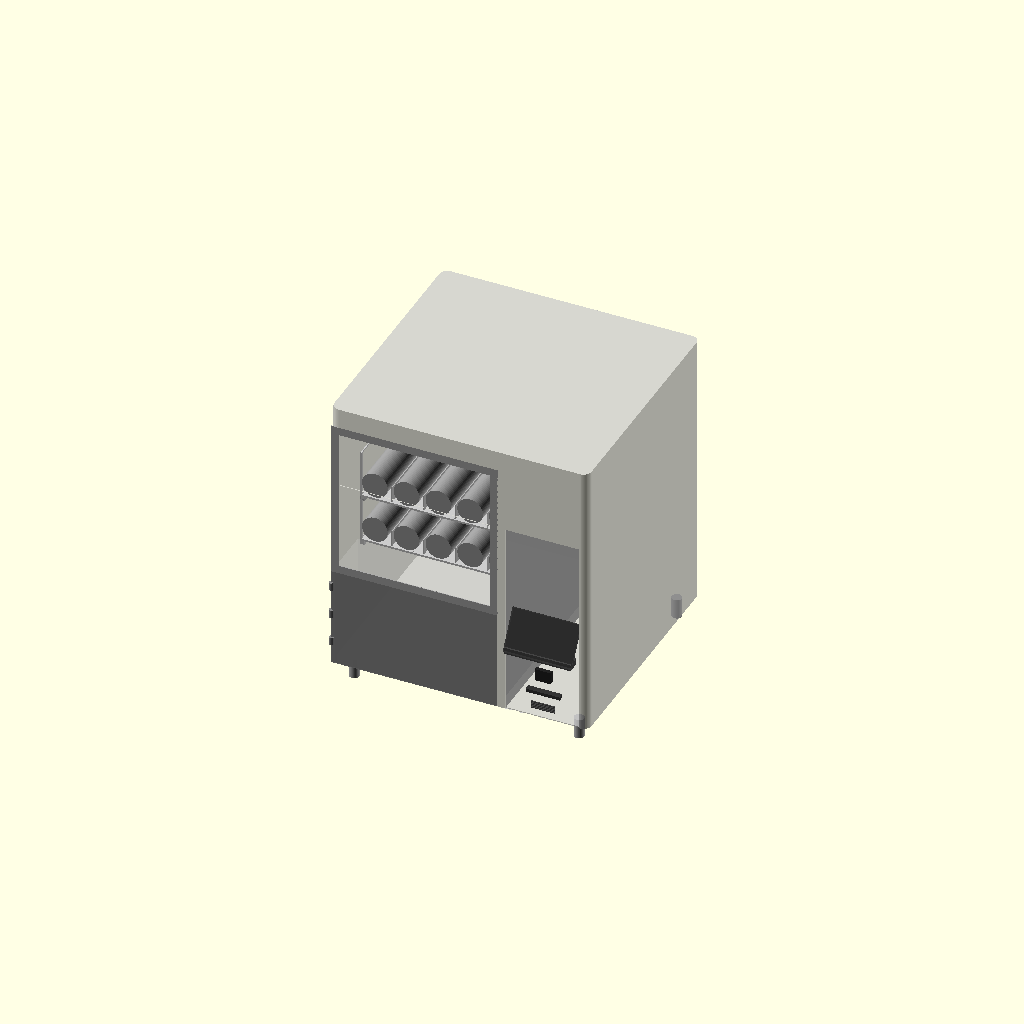
Cell 1: the model at its default parameters.
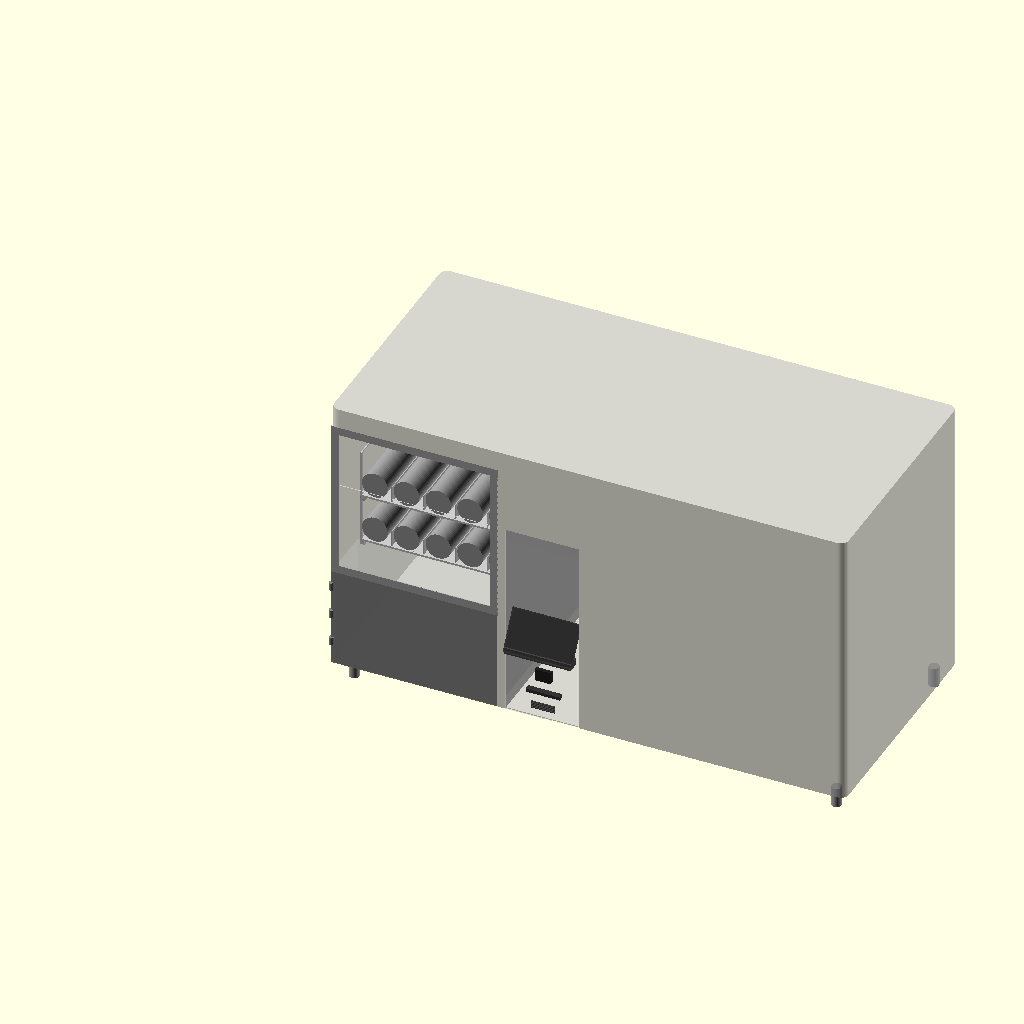
Cell 2: total_w = 1280 (everything else at default).
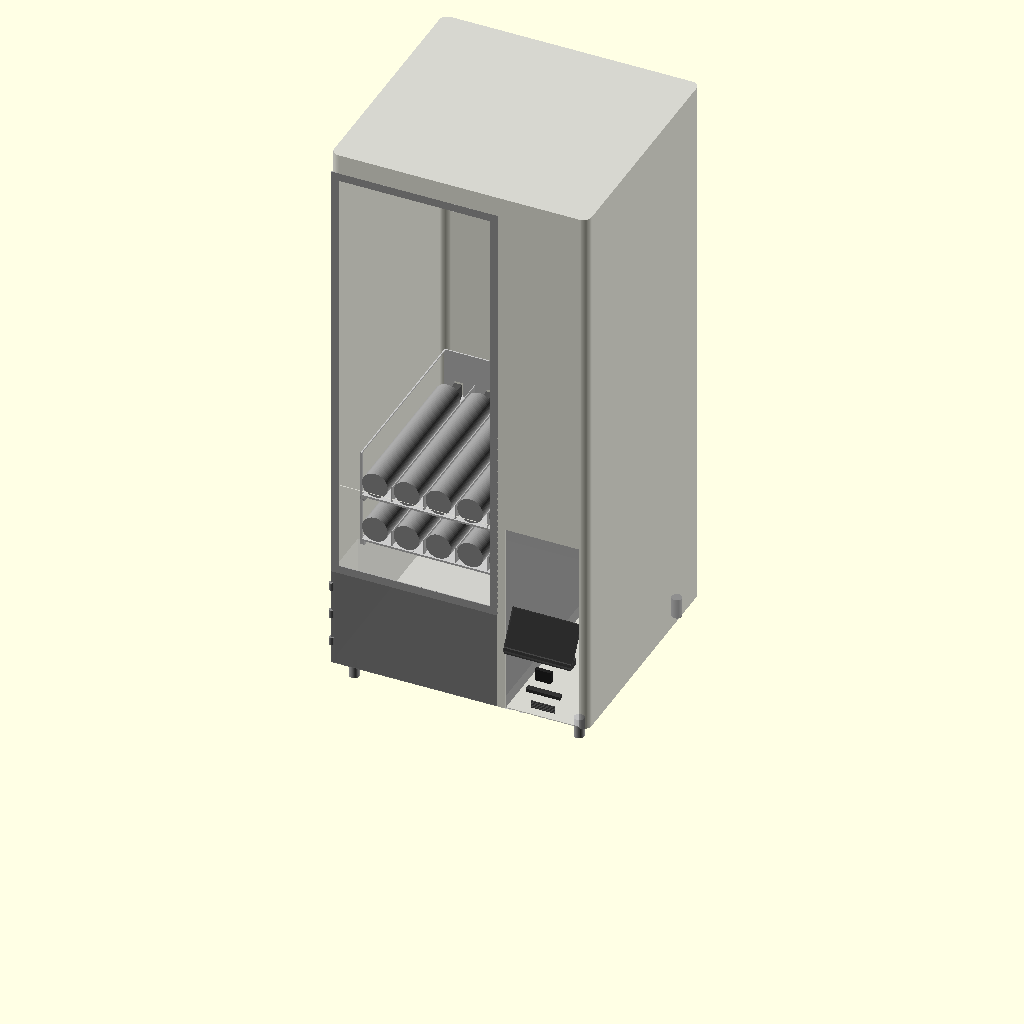
Cell 3: total_h = 1400 (everything else at default).
All cells are drawn from one camera (rotation 55°, 0°, 25°, orthographic, colour scheme Cornfield), so only the parameter changes between them.
OpenSCAD source file vending-machine/VM-01-base/VM-01-base-v39.scad:
// VM-01 Base Vending Machine
// Janis Product Design
// Version: v39
// Date: 2026-07-03
// Units: mm
// Purpose: Smart donation vending machine — buddha ornaments
// Payment: Online only, no cash/coin mechanism
//
// Changes from v38:
//   acrylic_display() right-side panel recessed to corner_r on both Y ends
//   (was skin_t) — fixes 7.28mm protrusion past the shell's curved corner
//   wall at the front-right (and rear-right) corner. See TASK 1 below.
//
// Changes from v37:
//   Three render_mode options for STL exports:
//     render_mode = "standard" → STANDARD VIEW: full shell + all internals, acrylic panels removed
//                                Shows interior through open window (same as transparent acrylic)
//                                Export as: VM-01-v39-std.stl
//
//     render_mode = "full"     → FULL EXTERIOR: everything including acrylic panels (fully opaque)
//                                Export as: VM-01-v39-full.stl
//
//     render_mode = "open"     → OPEN SHELL (C2): set show_shell_top/left = false below for inspection
//                                Export as: VM-01-v39-C2.stl
//
//   Workflow: set render_mode → set debug toggles if needed → F6 → File > Export > STL

$fn = 64;

// ─────────────────────────────
// PARAMETERS
// ─────────────────────────────

total_w = 640;
total_h = 700;
total_d = 600;
corner_r = 20;
skin_t = 2;

// Legs
leg_h = 50;
leg_od = 25;
leg_inset = 40;

// Compartments
product_w = 416;
system_w = 204;    // screen board 180mm + bezel×2 + margin
divider_t = 19;

// Spring / Tray
spring_od = 66;
spring_l = 390;
motor_d = 60;
spring_gap = 13;    // OD-to-OD gap — OWNER-LOCKED (5mm clearance + 3mm partition + 5mm)
spring_lanes = 5;
tray_count = 2;
tray_floor_t = 5;
tray_wall_t = 3;
spring_clearance = 50;
tray_h = 121;           // floor(5) + spring_od(66) + clearance(50)
partition_h = 40;
tray_d = spring_l + motor_d;  // 450mm

// Tray zone
tray_zone_h = tray_h * tray_count;         // 242mm
exit_door_h = 250;
tray_0_z = leg_h + exit_door_h;            // 300mm
tray_zone_top_z = tray_0_z + tray_zone_h;  // 542mm
upper_display_h = total_h - tray_zone_top_z; // 158mm
panel_zone_top_z = total_h;                  // 700mm
panel_zone_h = panel_zone_top_z - tray_0_z;  // 400mm (Z 300-700)

// Zones
drop_zone_d = 138;
tray_start_d = drop_zone_d;

// Exit zone
exit_door_w = 400;

// Customer pickup flap
flap_h = 100;
flap_w = 250;
flap_t = 3;

// Tray rack
rail_w = 10;
rail_h = 10;
latch_pin_d = 8;
latch_pin_l = 10;   // 15 → 10: pin stays inside cavity, clears outer shell back face at 598mm

// Door / panel
door_t = 3;
hinge_od = 12;
hinge_h = 20;

// Frame bars
frame_bar = 20;

// Dashboard
dash_x = product_w + divider_t + skin_t;
dash_w = system_w - divider_t - (skin_t * 2);  // 204 - 19 - 4 = 181mm ✓
screen_w = 165;
screen_h = 100;
screen_center_z = 280;
screen_protrude = 30;   // screen protrudes this far forward of front face
screen_y = skin_t - screen_protrude;   // -28mm — 30mm forward of front skin
bracket_r = 8;
bezel_t = 3;
qr_w = 40;
qr_h = 30;
qr_d = 10;
card_w = 85;
card_h = 8;
card_d = 15;
speaker_w = 60;
speaker_h = 20;
speaker_slots = 5;

// Epsilon — prevents z-fighting on coincident front faces
e = 0.01;

// Acrylic display zone (upper right compartment)
acrylic_bot_z = tray_zone_top_z;               // 542mm
acrylic_top_z = total_h - skin_t;              // 698mm
acrylic_zone_h = acrylic_top_z - acrylic_bot_z; // 156mm
acrylic_r = 8;
acrylic_t = skin_t;

// ─────────────────────────────
// MODULES
// ─────────────────────────────

module rounded_box(w, h, d, r) {
    hull() {
        translate([r, r, 0]) cylinder(r=r, h=h);
        translate([w-r, r, 0]) cylinder(r=r, h=h);
        translate([r, d-r, 0]) cylinder(r=r, h=h);
        translate([w-r, d-r, 0]) cylinder(r=r, h=h);
    }
}

module leg() {
    color("#AAAAAA")
    cylinder(h=leg_h, d=leg_od);
}

module legs() {
    positions = [
        [leg_inset, leg_inset],
        [total_w-leg_inset, leg_inset],
        [leg_inset, total_d-leg_inset],
        [total_w-leg_inset, total_d-leg_inset]
    ];
    for (p = positions)
        translate([p[0], p[1], 0]) leg();
}

module spring_coil() {
    color("#888888", 0.8)
    cylinder(h=spring_l - 2, d=spring_od - 2);  // d-2: 1mm clearance each side, clears tray wall tangent touch
}

// Motor at BACK. Spring front end at Y=0 (drop zone boundary). Products fall forward.
module spring_tray(tray_num) {
    tray_w = product_w - 20;
    z = leg_h + exit_door_h + (tray_num * tray_h);

    translate([10, tray_start_d, z]) {
        // Single solid box with hollow subtracted — no union() T-junctions, always manifold
        color("#CCCCCC")
        difference() {
            // Outer solid box — full tray footprint
            cube([tray_w, tray_d, tray_h]);

            // Hollow interior — open top (+1 overshoot)
            translate([tray_wall_t, tray_wall_t, tray_floor_t])
                cube([tray_w - (tray_wall_t * 2),
                      tray_d - (tray_wall_t * 2),
                      tray_h - tray_floor_t + 1]);

            // Open front face (Y=0) — springs and products visible from front
            translate([tray_wall_t, -1, tray_floor_t])
                cube([tray_w - (tray_wall_t * 2),
                      tray_wall_t + 2,
                      tray_h - tray_floor_t + 1]);

            // Left side wall window
            translate([-1, tray_wall_t * 2, tray_floor_t + tray_wall_t])
                cube([tray_wall_t + 2,
                      tray_d - (tray_wall_t * 4),
                      tray_h - tray_floor_t - (tray_wall_t * 2)]);

            // Right side wall window
            translate([tray_w - tray_wall_t - 1, tray_wall_t * 2, tray_floor_t + tray_wall_t])
                cube([tray_wall_t + 2,
                      tray_d - (tray_wall_t * 4),
                      tray_h - tray_floor_t - (tray_wall_t * 2)]);

            // Rear motor mount cutouts — height 36: motor top = tray_floor_t+e+35 = 40.01mm, cutout top = 41mm ✓
            for (i = [0:spring_lanes-1]) {
                x = tray_wall_t + spring_od/2 + i*(spring_od + spring_gap);
                translate([x - 11, tray_d - tray_wall_t - 1, tray_floor_t])
                    cube([22, tray_wall_t + 2, 36]);
            }

            // Rear latch pin hole
            translate([tray_w/2, tray_d - tray_wall_t - 1, tray_h/2])
                rotate([-90, 0, 0])
                    cylinder(d=latch_pin_d, h=tray_wall_t + 2);
        }

        // Springs + motors — motor at back, spring front at Y=0
        // All objects offset by e from tray body faces to prevent coplanar non-manifold
        for (i = [0:spring_lanes-1]) {
            x = tray_wall_t + spring_od/2 + i*(spring_od + spring_gap);

            // Motor: confirmed innocent by isolation test — restored
            color("#555555")
            translate([x-9, tray_d - motor_d - tray_wall_t - e, tray_floor_t + e])
                cube([18, motor_d - 2, 33]);

            // Spring coil: Z centre +2mm above floor (clears $fn=64 polygon facet dip), d-2 clears walls
            color("#999999")
            translate([x, tray_d - motor_d - 2, tray_floor_t + spring_od/2 + 2])
                rotate([90, 0, 0])
                    spring_coil();

            if (i < spring_lanes-1) {
                // Partition: lifted e off floor, offset e from front wall, shortened e from rear wall inner face
                color("#BBBBBB")
                translate([x + spring_od/2 + spring_gap/2, tray_wall_t + e, tray_floor_t + e])
                    cube([2, tray_d-(tray_wall_t*2) - e, partition_h]);
            }
        }
    }
}

module tray_rack() {
    tray_w = product_w - 20;
    color("#AAAAAA")
    for (t = [0:tray_count-1]) {
        z = leg_h + exit_door_h + (t * tray_h);
        translate([10, tray_start_d, z - rail_h])
            cube([rail_w, tray_d, rail_h]);
        translate([10 + tray_w - rail_w, tray_start_d, z - rail_h])
            cube([rail_w, tray_d, rail_h]);
        translate([10 + tray_w/2, tray_start_d + tray_d - tray_wall_t, z + tray_h/2])
            rotate([-90, 0, 0])
                cylinder(d=latch_pin_d, h=latch_pin_l);
    }
}

module outer_shell() {
    color("#C8C8C8", 0.75)
    difference() {
        rounded_box(total_w, total_h, total_d, corner_r);

        // Hollow interior — local Z=skin_t preserves bottom skin; shell placed at leg_h in assembly
        translate([skin_t, skin_t, skin_t])
            rounded_box(total_w-(skin_t*2), total_h-(skin_t*2), total_d-(skin_t*2), corner_r-1);

        // Left product zone front: local Z 0-492 (world Z 50-542)
        translate([skin_t, -1, 0])
            cube([product_w-(skin_t*2), skin_t+2, tray_zone_top_z - leg_h]);

        // Exit zone internal chute cutout: local Z 0-250 (world Z 50-300)
        translate([(product_w - exit_door_w)/2, -1, 0])
            cube([exit_door_w, skin_t+2, exit_door_h]);

        // Upper front display cutout: local Z 492-650 (world Z 542-700)
        translate([skin_t, -1, tray_zone_top_z - leg_h])
            cube([product_w-(skin_t*2), skin_t+2, upper_display_h]);

        // Right compartment front face opening: local Z 0-492 (world Z 50-542)
        translate([product_w + divider_t, -1, 0])
            cube([system_w - divider_t - skin_t, skin_t+2, tray_zone_top_z - leg_h]);
    }
}

module outer_shell_debug() {
    color("#C8C8C8", 0.75)
    difference() {
        rounded_box(total_w, total_h, total_d, corner_r);

        // Hollow interior
        translate([skin_t, skin_t, skin_t])
            rounded_box(total_w-(skin_t*2), total_h-(skin_t*2), total_d-(skin_t*2), corner_r-1);

        // Left product zone front cutout
        translate([skin_t, -1, 0])
            cube([product_w-(skin_t*2), skin_t+2, tray_zone_top_z - leg_h]);

        // Exit zone chute cutout
        translate([(product_w - exit_door_w)/2, -1, 0])
            cube([exit_door_w, skin_t+2, exit_door_h]);

        // Upper front display cutout
        translate([skin_t, -1, tray_zone_top_z - leg_h])
            cube([product_w-(skin_t*2), skin_t+2, upper_display_h]);

        // Right compartment front face opening
        translate([product_w + divider_t, -1, 0])
            cube([system_w - divider_t - skin_t, skin_t+2, tray_zone_top_z - leg_h]);

        // Back panel — removed when show_shell_back = false
        if (!show_shell_back)
            translate([0, total_d - skin_t - 1, 0])
                cube([total_w, skin_t + 2, total_h]);

        // Top panel — removed when show_shell_top = false
        if (!show_shell_top)
            translate([0, 0, total_h - skin_t - 1])
                cube([total_w, total_d, skin_t + 2]);

        // Left panel — removed when show_shell_left = false
        if (!show_shell_left)
            translate([-1, 0, 0])
                cube([skin_t + 2, total_d, total_h]);

        // Right panel — removed when show_shell_right = false
        if (!show_shell_right)
            translate([total_w - skin_t - 1, 0, 0])
                cube([skin_t + 2, total_d, total_h]);
    }
}

module compartment_divider() {
    color("#AAAAAA", 0.9)
    translate([product_w, skin_t, leg_h])
        cube([divider_t, total_d-(skin_t*2), total_h - leg_h - skin_t]);
}

// Front door — EXIT ZONE ONLY (Z 50-300). Spring zone above is open.
module front_door() {
    door_h = exit_door_h;   // 250mm

    color("#888888", 0.9)
    translate([skin_t, e, leg_h])
        cube([product_w-(skin_t*2), door_t, door_h]);

    hinge_positions = [
        leg_h + door_h * 0.2,
        leg_h + door_h * 0.5,
        leg_h + door_h * 0.8
    ];
    for (hz = hinge_positions) {
        color("#888888")
        translate([skin_t, 0, hz])
            cylinder(d=hinge_od, h=hinge_h);
    }
}

// Customer pickup flap — bottom of exit zone.
module flap_door() {
    color("#B0B0B0", 0.9)
    translate([(product_w - flap_w)/2, skin_t, leg_h])
        cube([flap_w, flap_t, flap_h]);
}

// Acrylic customer selection panel — left product zone, Z 300-700 (full left zone above exit door).
module spring_zone_panel() {
    panel_x = skin_t;                       // left edge of product zone
    panel_w = product_w - (skin_t * 2);     // 412mm — left product zone only
    panel_z = leg_h + exit_door_h;          // 300mm world Z
    panel_h = total_h - (leg_h + exit_door_h); // 400mm (Z 300-700)
    panel_t = door_t;                       // 3mm

    // See-through acrylic panel — left product zone front, Z 300-700
    color("#ADD8E6", 0.15)
    translate([panel_x, e, panel_z])
        cube([panel_w, panel_t, panel_h]);

    // 3 hinges on left edge
    hinge_zs = [
        panel_z + panel_h * 0.2,
        panel_z + panel_h * 0.5,
        panel_z + panel_h * 0.8
    ];
    for (hz = hinge_zs) {
        color("#888888")
        translate([panel_x, 0, hz])
            cylinder(d=hinge_od, h=hinge_h);
    }
}

// FIX 2: Left front acrylic panel — full left product zone, Z 50-700.
// Customer sees springs, trays, products. Replaces visual of solid front face.
module left_front_acrylic() {
    panel_x = skin_t;                        // X=skin_t
    panel_w = product_w - (skin_t * 2);      // 412mm
    panel_z = leg_h;                         // Z=50mm
    panel_h = total_h - leg_h;              // 650mm (Z 50-700)
    panel_t = door_t;                        // 3mm

    color("#ADD8E6", 0.15)
    translate([panel_x, e, panel_z])
        cube([panel_w, panel_t, panel_h]);
}

// Structural frame — matches spring_zone_panel() Z 300-700.
// Top/bottom bars span full width and own the corner regions.
// Side bars span only the middle — no shared edges at corners.
module tray_zone_frame() {
    color("#AAAAAA")
    union() {
        // Top bar — full width, owns top corners — Z 700
        translate([0, e*2, panel_zone_top_z - frame_bar])
            cube([product_w, skin_t, frame_bar]);
        // Bottom bar — full width, owns bottom corners — Z 300
        translate([0, e*2, tray_0_z])
            cube([product_w, skin_t, frame_bar]);
        // Left bar — middle only, Z 300+frame to 700-frame
        translate([0, e*2, tray_0_z + frame_bar])
            cube([frame_bar, skin_t, panel_zone_h - (frame_bar * 2)]);
        // Right bar — middle only, Z 300+frame to 700-frame
        translate([product_w - frame_bar, e*2, tray_0_z + frame_bar])
            cube([frame_bar, skin_t, panel_zone_h - (frame_bar * 2)]);
    }
}

// Parallel sensor strips — left and right walls at Z=280mm.
module sensor_strip() {
    strip_z = tray_0_z - 20;   // 280mm
    strip_t = 5;
    strip_h = 8;

    color("#222222")
    translate([skin_t, skin_t, strip_z])
        cube([strip_t, drop_zone_d, strip_h]);

    color("#222222")
    translate([product_w - skin_t - strip_t, skin_t, strip_z])
        cube([strip_t, drop_zone_d, strip_h]);

    color("#FF0000", 0.3)
    translate([skin_t + strip_t,
               skin_t + drop_zone_d/2,
               strip_z + strip_h/2])
        cube([product_w - (skin_t*2) - (strip_t*2), 2, 2]);
}

// ATM dashboard — right compartment.
// screen_y = -30mm (protrudes 30mm forward of front face).
module dashboard() {
    screen_z = screen_center_z - screen_h/2;  // 230mm
    qr_z     = screen_z - 50 - qr_h;          // 150mm
    card_z   = qr_z - 30 - card_h;            // 112mm
    speaker_z = card_z - 20 - speaker_h;       // 72mm

    // Screen — protrudes forward (screen_y = -30mm)
    color("#1A1A1A")
    translate([product_w + divider_t + 10, screen_y, screen_z])
        rotate([-30, 0, 0])
            cube([screen_w, 5, screen_h]);

    // Screen bezel
    color("#333333", 0.8)
    translate([product_w + divider_t + 10 - bezel_t,
               screen_y - 2, screen_z - bezel_t])
        rotate([-30, 0, 0])
            cube([screen_w + (bezel_t*2), 3, screen_h + (bezel_t*2)]);

    // Support bracket — flat crossbar cube (replaced hull+rotated cylinders, non-manifold risk)
    color("#444444")
    translate([dash_x + dash_w/2 - screen_w/2, screen_y, screen_z - bracket_r])
        cube([screen_w, 30, bracket_r * 2]);

    // QR scanner
    color("#222222")
    translate([dash_x + (dash_w - qr_w)/2, 0, qr_z])
        cube([qr_w, qr_d, qr_h]);

    // ID card reader
    color("#333333")
    translate([dash_x + (dash_w - card_w)/2, 0, card_z])
        cube([card_w, card_d, card_h]);

    // Speaker grille — 5 slots
    slot_h = 2;
    slot_gap = 2;
    color("#444444")
    for (s = [0:speaker_slots-1]) {
        translate([dash_x + (dash_w - speaker_w)/2, 0,
                   speaker_z + s*(slot_h + slot_gap)])
            cube([speaker_w, 3, slot_h]);
    }
}

// Acrylic display — 3 faces of right compartment, Z 542-698.
module acrylic_display() {
    acrylic_front_w = system_w - divider_t - skin_t;
    acrylic_front_x = product_w + divider_t;

    color("#ADD8E6", 0.3)
    translate([acrylic_front_x, e, acrylic_bot_z])
        cube([acrylic_front_w, door_t, acrylic_zone_h]);

    // FIXED v39: recessed to corner_r on both Y ends — was skin_t, which put
    // the panel inside the shell's rounded-corner region (front AND rear),
    // causing a 7.28mm protrusion past the curved wall at the front corner.
    // Panel now starts/ends exactly where the shell wall goes flat.
    color("#ADD8E6", 0.3)
    translate([total_w - (skin_t*2), corner_r, acrylic_bot_z])
        cube([skin_t, total_d - (corner_r*2), acrylic_zone_h]);

    color("#ADD8E6", 0.3)
    translate([acrylic_front_x, skin_t, total_h - (skin_t*2)])
        cube([acrylic_front_w, total_d-(skin_t*2), skin_t]);
}

module drop_zone_visual() {
    color("#F0F0F0", 0.15)
    translate([skin_t, skin_t, leg_h])
        cube([product_w-(skin_t*2), drop_zone_d, exit_door_h]);
}

module rear_service_door() {
    door_w = system_w - divider_t;
    door_h = total_h * 0.5;
    color("#B8B8B8", 0.6)
    translate([product_w + divider_t, total_d - skin_t, leg_h + (total_h*0.25)])
        cube([door_w, skin_t*2, door_h]);
}

// ─────────────────────────────
// ─────────────────────────────
// RENDER MODE — set before export
// ─────────────────────────────
// "standard" → STANDARD: shell intact, acrylic panels removed → see through window → VM-01-v38-std.stl
// "full"     → FULL EXTERIOR: everything including acrylic (fully opaque) → VM-01-v38-full.stl
// "open"     → OPEN/C2: set show_shell_top/left=false below for inspection → VM-01-v38-C2.stl
render_mode = "standard";

// DEBUG TOGGLES — used in "open" (C2) mode to remove shell panels
// ─────────────────────────────
show_shell_back  = true;
show_shell_top   = true;   // set false for C2 export
show_shell_left  = true;   // set false for C2 export
show_shell_right = true;

// ─────────────────────────────
// ASSEMBLY
// ─────────────────────────────

legs();

// Outer shell — shown in all modes (debug toggles control which panels visible)
translate([0, 0, leg_h]) outer_shell_debug();

compartment_divider();

tray_rack();
for (t = [0:tray_count-1]) spring_tray(t);

// Acrylic panels — only in "full" mode (removing them = see-through window effect)
if (render_mode == "full") {
    spring_zone_panel();    // acrylic front panel left zone Z 300-700
    acrylic_display();      // acrylic right upper zone
}

front_door();           // exit zone door Z 50-300 — always visible
flap_door();            // customer pickup flap — always visible
tray_zone_frame();      // structural frame
drop_zone_visual();

sensor_strip();         // parallel strips at Z=280

dashboard();            // screen + QR + card reader
rear_service_door();
Parameter table extracted from the source (name, type, default, range or options):
total_w: number, default 640
total_h: number, default 700
total_d: number, default 600
corner_r: number, default 20
skin_t: number, default 2
leg_h: number, default 50
leg_od: number, default 25
leg_inset: number, default 40
product_w: number, default 416
system_w: number, default 204
divider_t: number, default 19
spring_od: number, default 66
spring_l: number, default 390
motor_d: number, default 60
spring_gap: number, default 13
spring_lanes: number, default 5
tray_count: number, default 2
tray_floor_t: number, default 5
tray_wall_t: number, default 3
spring_clearance: number, default 50
tray_h: number, default 121
partition_h: number, default 40
exit_door_h: number, default 250
drop_zone_d: number, default 138
exit_door_w: number, default 400
flap_h: number, default 100
flap_w: number, default 250
flap_t: number, default 3
rail_w: number, default 10
rail_h: number, default 10
latch_pin_d: number, default 8
latch_pin_l: number, default 10
door_t: number, default 3
hinge_od: number, default 12
hinge_h: number, default 20
frame_bar: number, default 20
screen_w: number, default 165
screen_h: number, default 100
screen_center_z: number, default 280
screen_protrude: number, default 30
bracket_r: number, default 8
bezel_t: number, default 3
qr_w: number, default 40
qr_h: number, default 30
qr_d: number, default 10
card_w: number, default 85
card_h: number, default 8
card_d: number, default 15
speaker_w: number, default 60
speaker_h: number, default 20
speaker_slots: number, default 5
e: number, default 0.01
acrylic_r: number, default 8
